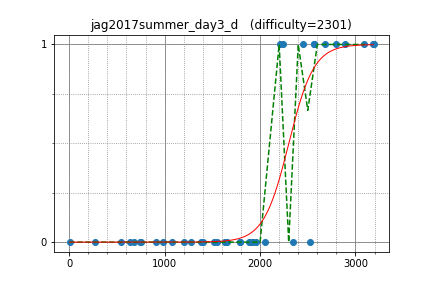

The data file committed next to this chart (first rows):
ainta, 3189.501442, 1
molamola, 3179, 1
Kmcode, 2570, 1
sigma425, 3088, 1
zscoder, 2793, 1
ryoissy, 2235, 1
TangentDay, 2448, 1
nwin, 2212, 1
latte0119, 2894, 1
wafrelka, 2560, 1
TumoiYorozu, 1790, 0
kzyKT, 2053, 0
startcpp, 1894, 0
gazelle, 1887, 0
rickytheta, 2679, 1
catupper, 2522, 0
leaf1415, 1901, 0
homesentinel, 1198, 0
physics0523, 1656, 0
Yang33, 1522, 0
noy72, 1635, 0
NASU41, 1632, 0
letranger, 1400, 0
Yuki_Utaai, 636.8, 0
TianXie, 2341, 0
x20, 1785, 0
nmnmnmnmnmnmnm, 1954, 0
rika0384, 1552, 0
gotutiyan, 274.4, 0
shi, 681.3, 0
m0bec, 906.3, 0
tookunn, 1379, 0
junzhou94, 3.025, 0
T_M, 544.7, 0
leafmoon, 1923, 0
koki1018, 748.2, 0
hatchi, 736.8, 0
ikd, 1275, 0
Kuske, 987.1, 0
daiota, 1082, 0
